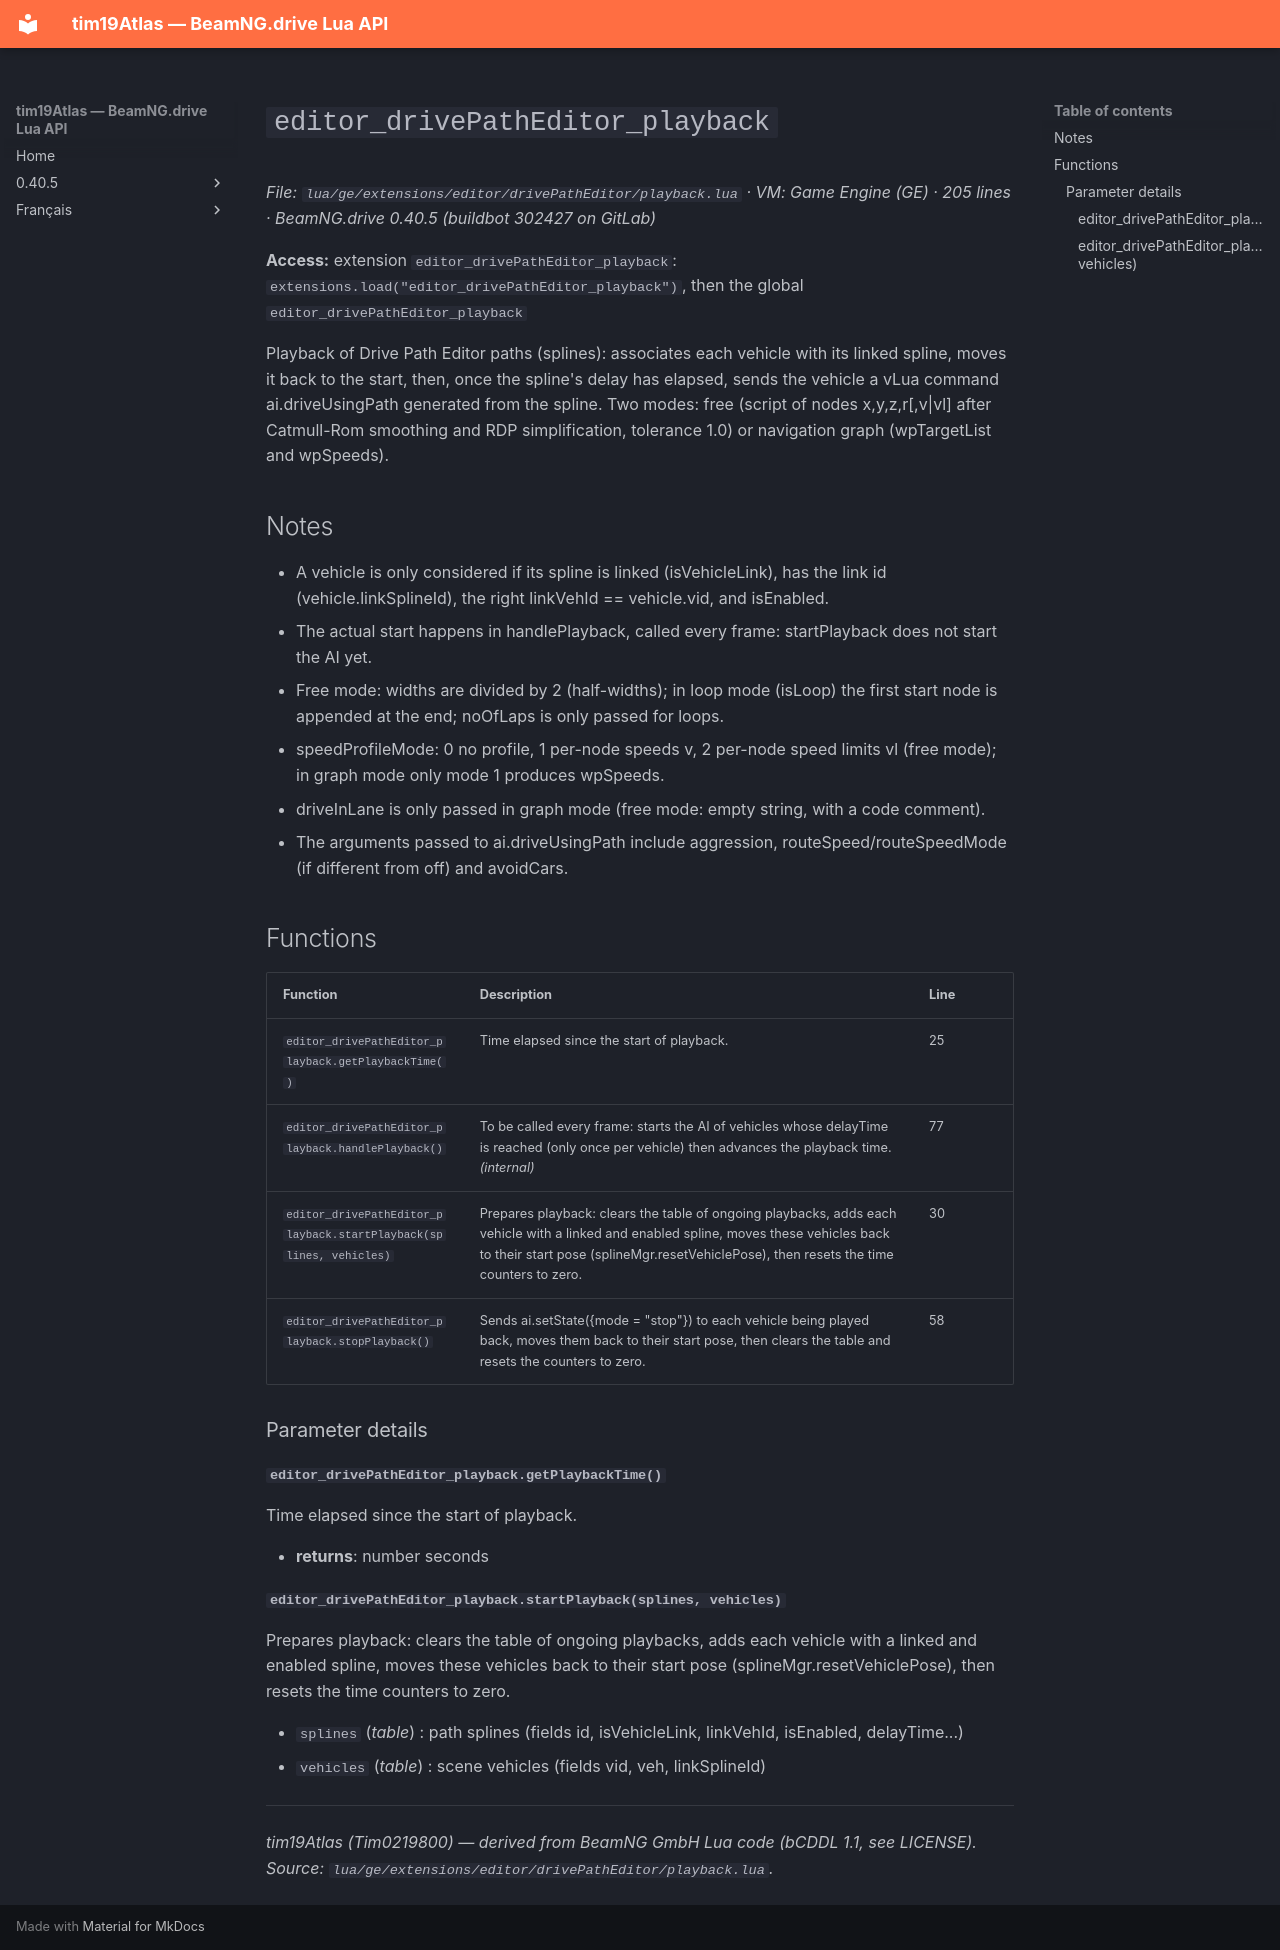

repository: Tim0219800/beamng-lua-atlas · page: 0.40.5/ge/extensions/editor/drivePathEditor/playback.html · generator: mkdocs

# `editor_drivePathEditor_playback`

*File: `lua/ge/extensions/editor/drivePathEditor/playback.lua` · VM: Game Engine (GE) · 205 lines · BeamNG.drive 0.40.5 (buildbot 302427 on GitLab)*

**Access:** extension `editor_drivePathEditor_playback`: `extensions.load("editor_drivePathEditor_playback")`, then the global `editor_drivePathEditor_playback`

Playback of Drive Path Editor paths (splines): associates each vehicle with its linked spline, moves it back to the start, then, once the spline's delay has elapsed, sends the vehicle a vLua command ai.driveUsingPath generated from the spline. Two modes: free (script of nodes x,y,z,r[,v|vl] after Catmull-Rom smoothing and RDP simplification, tolerance 1.0) or navigation graph (wpTargetList and wpSpeeds).

## Notes

- A vehicle is only considered if its spline is linked (isVehicleLink), has the link id (vehicle.linkSplineId), the right linkVehId == vehicle.vid, and isEnabled.
- The actual start happens in handlePlayback, called every frame: startPlayback does not start the AI yet.
- Free mode: widths are divided by 2 (half-widths); in loop mode (isLoop) the first start node is appended at the end; noOfLaps is only passed for loops.
- speedProfileMode: 0 no profile, 1 per-node speeds v, 2 per-node speed limits vl (free mode); in graph mode only mode 1 produces wpSpeeds.
- driveInLane is only passed in graph mode (free mode: empty string, with a code comment).
- The arguments passed to ai.driveUsingPath include aggression, routeSpeed/routeSpeedMode (if different from off) and avoidCars.

## Functions

| Function | Description | Line |
|---|---|---|
| `editor_drivePathEditor_playback.getPlaybackTime()` | Time elapsed since the start of playback. | 25 |
| `editor_drivePathEditor_playback.handlePlayback()` | To be called every frame: starts the AI of vehicles whose delayTime is reached (only once per vehicle) then advances the playback time. *(internal)* | 77 |
| `editor_drivePathEditor_playback.startPlayback(splines, vehicles)` | Prepares playback: clears the table of ongoing playbacks, adds each vehicle with a linked and enabled spline, moves these vehicles back to their start pose (splineMgr.resetVehiclePose), then resets the time counters to zero. | 30 |
| `editor_drivePathEditor_playback.stopPlayback()` | Sends ai.setState({mode = "stop"}) to each vehicle being played back, moves them back to their start pose, then clears the table and resets the counters to zero. | 58 |

### Parameter details

#### `editor_drivePathEditor_playback.getPlaybackTime()`

Time elapsed since the start of playback.

- **returns**: number seconds

#### `editor_drivePathEditor_playback.startPlayback(splines, vehicles)`

Prepares playback: clears the table of ongoing playbacks, adds each vehicle with a linked and enabled spline, moves these vehicles back to their start pose (splineMgr.resetVehiclePose), then resets the time counters to zero.

- `splines` (*table*) : path splines (fields id, isVehicleLink, linkVehId, isEnabled, delayTime...)
- `vehicles` (*table*) : scene vehicles (fields vid, veh, linkSplineId)

---
*tim19Atlas (Tim0219800) — derived from BeamNG GmbH Lua code (bCDDL 1.1, see LICENSE). Source: `lua/ge/extensions/editor/drivePathEditor/playback.lua`.*
